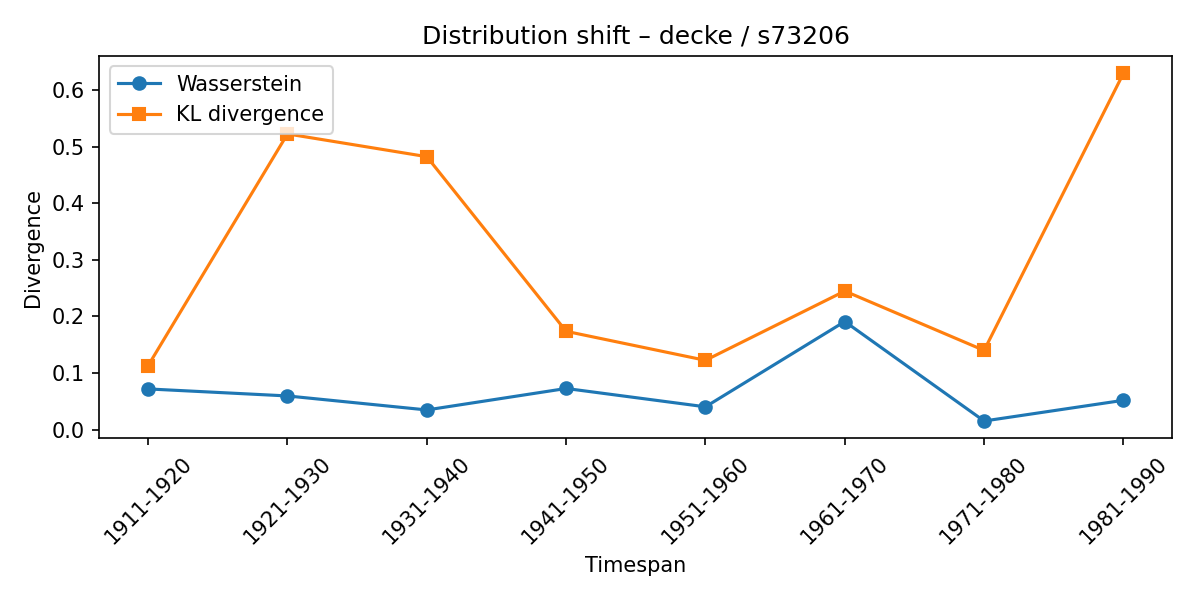

Source data for this figure (header and first rows):
synset, lexeme, from_timespan, to_timespan, wasserstein, kl_divergence
s73206, decke, 1901-1910, 1911-1920, 0.07185, 0.1131
s73206, decke, 1911-1920, 1921-1930, 0.05946, 0.5224
s73206, decke, 1921-1930, 1931-1940, 0.03473, 0.4822
s73206, decke, 1931-1940, 1941-1950, 0.07266, 0.1736
s73206, decke, 1941-1950, 1951-1960, 0.04025, 0.1224
s73206, decke, 1951-1960, 1961-1970, 0.191, 0.2448
s73206, decke, 1961-1970, 1971-1980, 0.01518, 0.1399
s73206, decke, 1971-1980, 1981-1990, 0.05176, 0.6294
